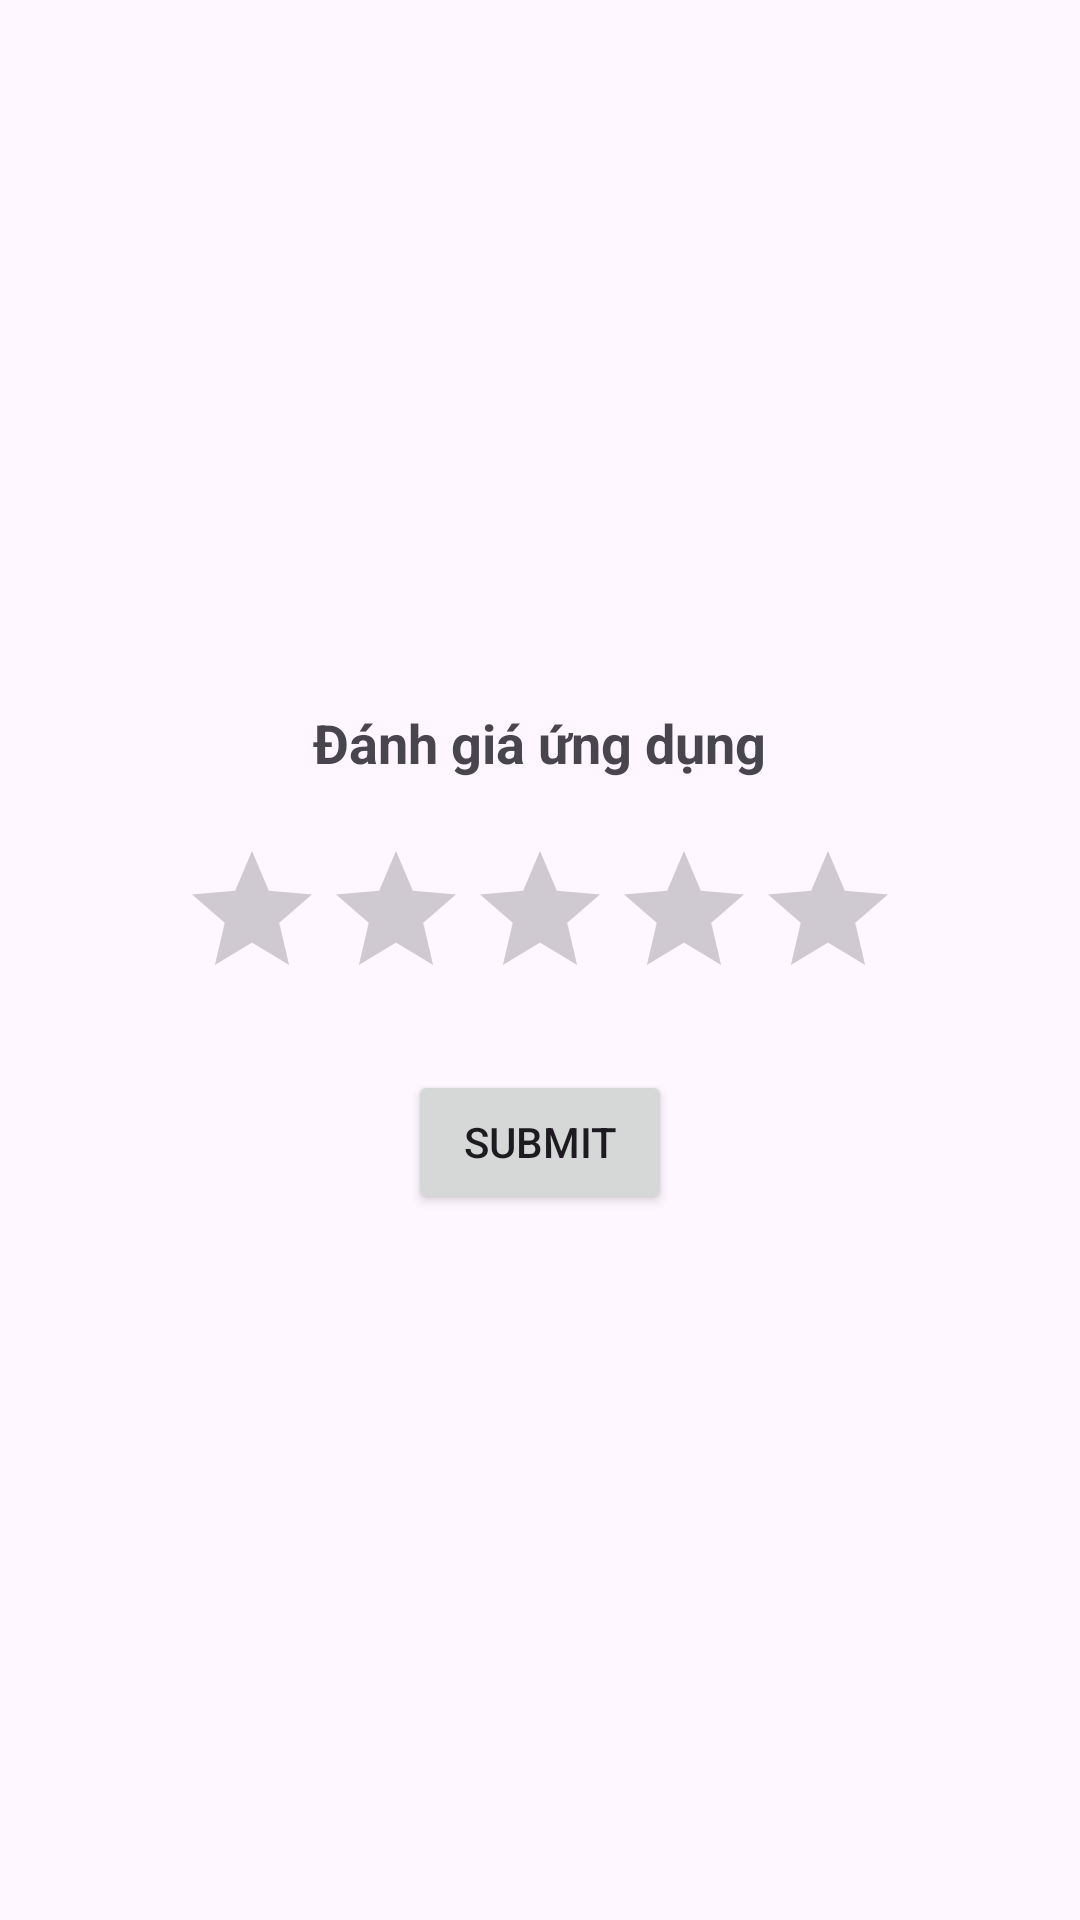

Write the Android layout XML for this screen, with the resource values it uses.
<!-- AndroidManifest.xml: application theme Theme.SelfCareApp -->
<!-- res/layout/activity_rate_app.xml -->
<?xml version="1.0" encoding="utf-8"?>
<LinearLayout xmlns:android="http://schemas.android.com/apk/res/android"
    android:layout_width="match_parent"
    android:layout_height="match_parent"
    android:orientation="vertical"
    android:gravity="center"
    android:padding="16dp">

        <TextView
        android:id="@+id/namechat"
        android:layout_width="wrap_content"
        android:layout_height="wrap_content"
        android:text="Đánh giá ứng dụng"
        android:textSize="18sp"
        android:textStyle="bold"
        android:layout_gravity="center_horizontal"
        android:paddingBottom="20dp" />

        <RatingBar
        android:id="@+id/ratingBar"
        android:layout_width="wrap_content"
        android:layout_height="wrap_content"
        android:numStars="5"
        android:stepSize="1.0" />

        <Button
        android:id="@+id/submitButton"
        android:layout_width="wrap_content"
        android:layout_height="wrap_content"
        android:text="Submit"
        android:layout_marginTop="20dp" />
</LinearLayout>
<!-- resources referenced by this layout -->
<resources>
  <style name="Theme.SelfCareApp" parent="Base.Theme.SelfCareApp" />
  <style name="Base.Theme.SelfCareApp" parent="Theme.Material3.DayNight.NoActionBar">
          
          
      </style>
</resources>
